Dataset: OriginalImage (GitHub, mongkholp/Cleanliness-Datasets). Classes: clean, unclean.

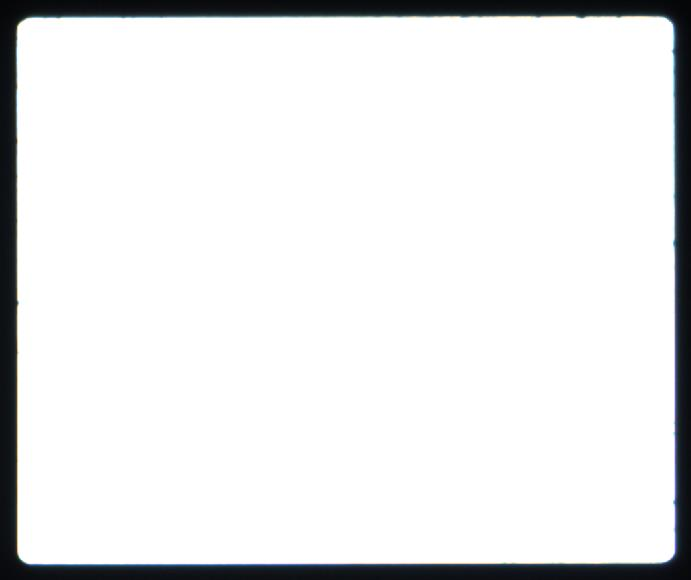
Label: clean

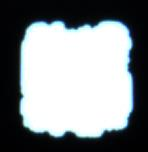
Label: unclean

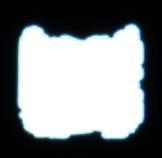
Label: unclean

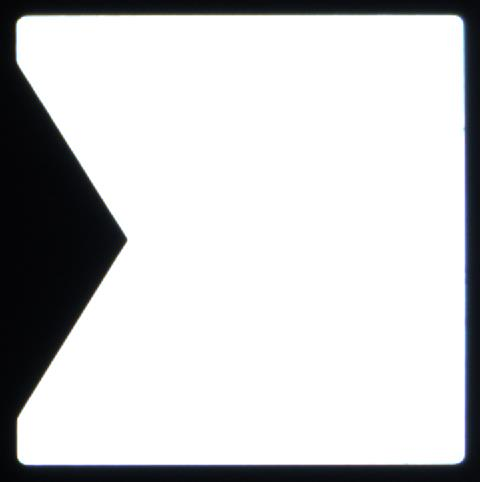
Label: clean

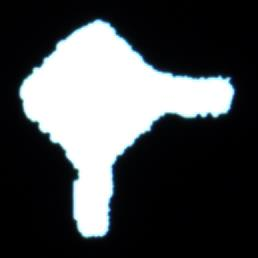
Label: unclean

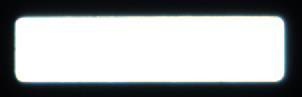
Label: clean
